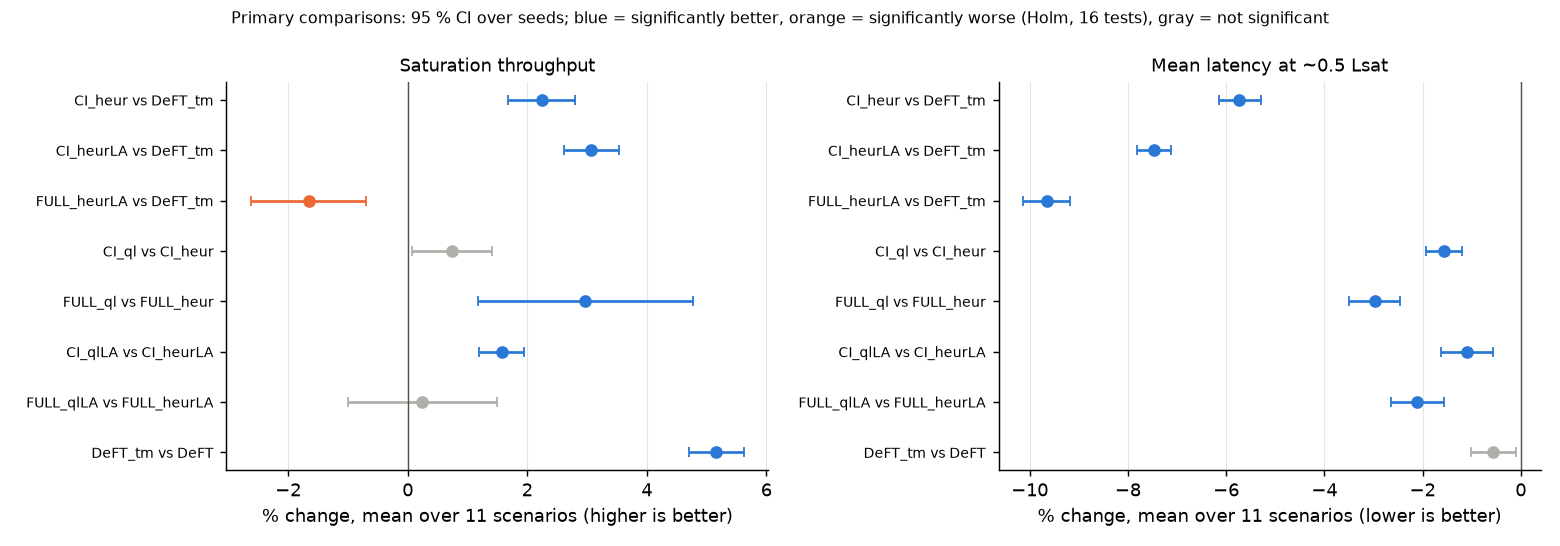

The data file committed next to this chart (first rows):
variant, reference, metric, n_seeds, dropped_seeds, effect_pct, ci_low, ci_high, p, lower_bound_cells, p_holm, verdict
CI_heur, DeFT_tm, THR, 10, 0, 2.24, 1.68, 2.8, 7.806e-06, 30, 6.245e-05, better
CI_heur, DeFT_tm, LAT, 10, 0, -5.73, -6.15, -5.3, 2.882e-10, 0, 4.034e-09, better
CI_heurLA, DeFT_tm, THR, 10, 0, 3.07, 2.61, 3.53, 9.054e-08, 30, 1.086e-06, better
CI_heurLA, DeFT_tm, LAT, 10, 0, -7.47, -7.82, -7.12, 5.419e-12, 0, 8.67e-11, better
FULL_heurLA, DeFT_tm, THR, 10, 0, -1.66, -2.62, -0.69, 0.0039, 30, 0.0195, worse
FULL_heurLA, DeFT_tm, LAT, 10, 0, -9.65, -10.13, -9.17, 9.259e-12, 0, 1.389e-10, better
CI_ql, CI_heur, THR, 10, 0, 0.74, 0.07, 1.41, 0.03361, 30, 0.06723, n.s.
CI_ql, CI_heur, LAT, 10, 0, -1.56, -1.92, -1.2, 4.459e-06, 0, 4.459e-05, better
FULL_ql, FULL_heur, THR, 10, 0, 2.96, 1.18, 4.77, 0.004323, 29, 0.0195, better
FULL_ql, FULL_heur, LAT, 10, 0, -2.97, -3.49, -2.45, 4.35e-07, 0, 4.785e-06, better
CI_qlLA, CI_heurLA, THR, 10, 0, 1.57, 1.19, 1.95, 5.513e-06, 30, 4.962e-05, better
CI_qlLA, CI_heurLA, LAT, 10, 0, -1.1, -1.63, -0.57, 0.001151, 0, 0.006906, better
FULL_qlLA, FULL_heurLA, THR, 10, 0, 0.24, -1.0, 1.5, 0.6694, 30, 0.6694, n.s.
FULL_qlLA, FULL_heurLA, LAT, 10, 0, -2.11, -2.64, -1.57, 9.986e-06, 0, 6.99e-05, better
DeFT_tm, DeFT, THR, 10, 0, 5.16, 4.71, 5.62, 7.808e-10, 30, 1.015e-08, better
DeFT_tm, DeFT, LAT, 10, 0, -0.56, -1.01, -0.1, 0.02127, 0, 0.06381, n.s.
